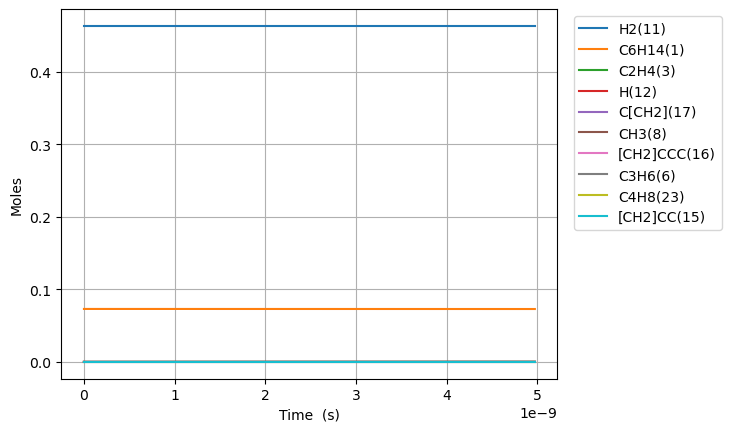

Source data for this figure (header and first rows):
Time (s), Volume (m^3), Ar, He, Ne, N2, C6H14(1), C2H2(2), C2H4(3), C2H6(4), C3H8(5), C3H6(6), CH4(7), CH3(8), CH2(9), C6H6(10), H2(11), H(12), [CH2]CCC(16), C[CH2](17), [CH2]CC(15), C[CH]CCCC(20), CC[CH]CCC(18), C5H10(55)
0.0, 0.1308, 0.4635, 0.0, 0.0, 0.0, 0.07307, 0.0, 0.0, 0.0, 0.0, 0.0, 0.0, 0.0, 0.0, 0.0, 0.4635, 0.0, 0.0, 0.0, 0.0, 0.0, 0.0, 0.0
1.338379757809358e-20, 0.1308, 0.4635, 0.0, 0.0, 0.0, 0.07307, 0.0, 1.009491087159934e-26, 5.016457147282055e-31, 8.285270995179366e-32, 2.526872083054244e-28, 7.527950712232955e-41, 7.020378843858304e-27, 3.379284961544172e-33, 0.0, 0.4635, 7.671126311654962e-19, 1.6176956308550168e-16, 1.6176956308979683e-16, 1.5053348245237582e-16, 4.3298236681876574e-19, 3.341249355841304e-19, 2.617440830355592e-29
3.7474633218662023e-20, 0.1308, 0.4635, 0.0, 0.0, 0.0, 0.07307, 0.0, 6.097326166216481e-26, 3.029940116989574e-30, 5.0043036808670295e-31, 1.526230738197753e-27, 8.937183085152485e-40, 4.240308821477646e-26, 2.0410881167123058e-32, 0.0, 0.4635, 2.147915370885952e-18, 4.529547766310312e-16, 4.52954776656974e-16, 4.214937508413745e-16, 1.212350627060793e-18, 9.355498195419129e-19, 1.5809342613742216e-28
8.565630449979891e-20, 0.1308, 0.4635, 0.0, 0.0, 0.0, 0.07307, 0.0, 2.9356000811168067e-25, 1.4587857384764316e-29, 2.4093568050661365e-30, 7.34814401801658e-27, 8.774579348906209e-39, 2.0415261674748386e-25, 9.82696066726484e-32, 0.0, 0.4635, 4.909520864817111e-18, 1.0353252036885955e-15, 1.0353252038134988e-15, 9.634142875182598e-16, 2.7710871474178432e-18, 2.1383995870828672e-18, 7.6115179322657195e-28
1.8201964706207267e-19, 0.1308, 0.4635, 0.0, 0.0, 0.0, 0.07307, 0.0, 1.2820536803373586e-24, 6.370900577531873e-29, 1.0522294160446613e-29, 3.209127545990223e-26, 7.761016063611369e-38, 8.915881128402099e-25, 4.291691900225299e-31, 0.0, 0.4635, 1.0432731910640425e-17, 2.2000660576697473e-15, 2.2000660582152336e-15, 2.0472553604675844e-15, 5.888560187623929e-18, 4.5440991206663366e-18, 3.3241498520629826e-27
3.747463321866202e-19, 0.1308, 0.4635, 0.0, 0.0, 0.0, 0.07307, 0.0, 5.352321740920154e-24, 2.6597255799242273e-28, 4.392850678555919e-29, 1.3397475788955602e-25, 6.523601635161318e-37, 3.7222048600455206e-24, 1.791696885768501e-30, 0.0, 0.4635, 2.147915423413103e-17, 4.529547765096141e-15, 4.52954776737344e-15, 4.2149375047484475e-15, 1.212350626600403e-17, 9.355498181839511e-18, 1.3877671260147804e-26
7.601997024357152e-19, 0.1308, 0.4635, 0.0, 0.0, 0.0, 0.07307, 0.0, 2.1865980717210334e-23, 1.0865846842984143e-27, 1.794622836025124e-28, 5.4733060106751795e-25, 5.348442755647556e-36, 1.5206421365820486e-23, 7.319666390972351e-30, 0.0, 0.4635, 4.357199980848815e-17, 9.18851117780529e-15, 9.188511187108801e-15, 8.550301786839033e-15, 2.4593398414635977e-17, 1.8978296280210816e-17, 5.669481517220237e-26
1.5311064429339055e-18, 0.1308, 0.4635, 0.0, 0.0, 0.0, 0.07307, 0.0, 8.838579001507967e-23, 4.392149025419955e-27, 7.254152427779031e-28, 2.212397801779051e-24, 4.3313076043544047e-35, 6.146678635310708e-23, 2.958726183644428e-29, 0.0, 0.4635, 8.775769466670604e-17, 1.850643799464903e-14, 1.8506438032255313e-14, 1.7221030325135625e-14, 4.9533182679386804e-17, 3.822389238105324e-17, 2.291695068537535e-25
3.0729199239302857e-18, 0.1308, 0.4635, 0.0, 0.0, 0.0, 0.07307, 0.0, 3.553953733902993e-22, 1.7660638069880658e-26, 2.9168627774911982e-27, 8.8959542692725e-24, 3.4862131641035672e-34, 2.4715524367286116e-22, 1.1896907830937786e-28, 0.0, 0.4635, 1.761290992211564e-16, 3.714229159403829e-14, 3.7142291745251505e-14, 3.456248729819053e-14, 9.941275107883631e-17, 7.671508419913734e-17, 9.214805014379519e-25
6.156546885923046e-18, 0.1308, 0.4635, 0.0, 0.0, 0.0, 0.07307, 0.0, 1.4252943944452632e-21, 7.082705767310764e-26, 1.1697924265940466e-26, 3.567675553772448e-23, 2.7974664923007515e-33, 9.912030632309672e-22, 4.771192123170668e-28, 0.0, 0.4635, 3.5287196768211553e-16, 7.441399865562397e-14, 7.441399926205654e-14, 6.924540083014719e-14, 1.9917188735752654e-16, 1.5369746630090266e-16, 3.69554890182313e-24
1.2323800809908567e-17, 0.1308, 0.4635, 0.0, 0.0, 0.0, 0.07307, 0.0, 5.708611815266094e-21, 2.8367766346026495e-25, 4.685271254751071e-26, 1.4289311196195726e-22, 2.2413773848343085e-32, 3.969982286324566e-21, 1.9109654744506335e-27, 0.0, 0.4635, 7.063579420122689e-16, 1.489574122300238e-13, 1.4895741465891724e-13, 1.3861122623744804e-13, 3.9869015783407214e-16, 3.0766222436682193e-16, 1.4801471078148075e-23
2.4658308657879608e-17, 0.1308, 0.4635, 0.0, 0.0, 0.0, 0.07307, 0.0, 2.284932386369384e-20, 1.1354499455452396e-24, 1.8753294735798597e-25, 5.719448447874858e-22, 1.7944647154563707e-31, 1.5890274782845288e-20, 7.64884189415774e-27, 0.0, 0.4635, 1.4133308403055231e-15, 2.9804423718373774e-13, 2.9804424690564106e-13, 2.773428704256001e-13, 7.977266904638239e-16, 6.15591715948217e-16, 5.924445477896811e-23
4.932732435382169e-17, 0.1308, 0.4635, 0.0, 0.0, 0.0, 0.07307, 0.0, 9.142705432323358e-20, 4.543278825260605e-24, 7.503760261974613e-25, 2.288524425768771e-21, 1.436117073491767e-30, 6.358179369261281e-20, 3.060532966706964e-26, 0.0, 0.4635, 2.827280435423886e-15, 5.962178783108225e-13, 5.962179172110984e-13, 5.548061322961077e-13, 1.5957997224299717e-15, 1.2314506009092506e-15, 2.370549623481189e-22
9.866535574570586e-17, 0.1308, 0.4635, 0.0, 0.0, 0.0, 0.07307, 0.0, 3.6576772097737287e-19, 1.817607411489517e-23, 3.001992430584035e-24, 9.155588332428051e-21, 1.1491117378322397e-29, 2.5436854890219196e-19, 1.2244123976078745e-25, 0.0, 0.4635, 5.655194819788541e-15, 1.1925651254436221e-12, 1.1925652810700492e-12, 1.1097325500139585e-12, 3.1919456531888642e-15, 2.4631679780244258e-15, 9.48374000470005e-22
1.973414185294742e-16, 0.1308, 0.4635, 0.0, 0.0, 0.0, 0.07307, 0.0, 1.4631897195005309e-18, 7.271021695915659e-23, 1.2008944704856413e-23, 3.6625337391539244e-20, 9.193764903514397e-29, 1.0175567826666993e-18, 4.898047566510383e-25, 0.0, 0.4635, 1.1311084365033654e-14, 2.385259479223757e-12, 2.3852601017800765e-12, 2.219584961357164e-12, 6.384236982013172e-15, 4.926601161028284e-15, 3.793803068977317e-21
3.946935440970109e-16, 0.1308, 0.4635, 0.0, 0.0, 0.0, 0.07307, 0.0, 5.8529951156043976e-18, 2.9085272886105786e-22, 4.803771494475716e-23, 1.4650733862897046e-19, 7.355358088136155e-28, 4.070390973859402e-18, 1.9592982453329297e-24, 0.0, 0.4635, 2.2623106561619754e-14, 4.770647624842303e-12, 4.770650115168487e-12, 4.439288087674895e-12, 1.2768817508889018e-14, 9.853461242138657e-15, 1.5175816406263102e-20
7.893977952320842e-16, 0.1308, 0.4635, 0.0, 0.0, 0.0, 0.07307, 0.0, 2.34124414096412e-17, 1.1634347947455414e-21, 1.9215462082499954e-22, 5.860414986688431e-19, 5.884421334506848e-27, 1.628188089317231e-17, 7.837348387026749e-24, 0.0, 0.4635, 4.524812337943688e-14, 9.541421668313558e-12, 9.541431629817549e-12, 8.878687554846052e-12, 2.5537970039558658e-14, 1.9707156264839014e-14, 6.070439417202441e-20
1.5788062975022309e-15, 0.1308, 0.4635, 0.0, 0.0, 0.0, 0.07307, 0.0, 9.365059525005538e-17, 4.65378819265288e-21, 7.686251152697011e-22, 2.3441916097119033e-18, 4.707585244588017e-26, 6.512807201792118e-17, 3.134968008558544e-23, 0.0, 0.4635, 9.050204671574215e-14, 1.9082960764201197e-11, 1.90830006105952e-11, 1.7757459347414486e-11, 5.107624100864213e-14, 3.941444575270999e-14, 2.428192029310281e-19
3.1576233020425246e-15, 0.1308, 0.4635, 0.0, 0.0, 0.0, 0.07307, 0.0, 3.746033019041753e-16, 1.861526083551923e-20, 3.074506603592673e-21, 9.376828281243207e-18, 3.766078235684021e-25, 2.605127005229114e-16, 1.2539909920707596e-22, 0.0, 0.4635, 1.810254522077668e-13, 3.8166002991824756e-11, 3.816616237799303e-11, 3.55148943661226e-11, 1.021526465783646e-13, 7.882862250274749e-14, 9.712751149562522e-19
4.736440306582818e-15, 0.1308, 0.4635, 0.0, 0.0, 0.0, 0.07307, 0.0, 7.960317614992736e-16, 3.955750813267405e-20, 6.533322378233681e-21, 1.992581068778853e-17, 1.076862615174094e-24, 5.535889763980905e-16, 2.6647310411751016e-22, 0.0, 0.4635, 2.7156441653593546e-13, 5.724900925536435e-11, 5.7249347951157836e-11, 5.327222081906872e-11, 1.5322891578022145e-13, 1.1824239703149504e-13, 2.063953081673407e-18
6.315257311123111e-15, 0.1308, 0.4635, 0.0, 0.0, 0.0, 0.07307, 0.0, 1.3579353280067715e-15, 6.74805388913279e-20, 1.1145066226116314e-20, 3.399114811488176e-17, 2.271413182059834e-24, 9.443563007618506e-16, 4.545715248823402e-22, 0.0, 0.4635, 3.621189397169778e-13, 7.633197955488776e-11, 7.633255733001402e-11, 7.102943870691956e-11, 2.0430504861479144e-13, 1.5765576934336702e-13, 3.520848931363722e-18
9.472891320203698e-15, 0.1308, 0.4635, 0.0, 0.0, 0.0, 0.07307, 0.0, 2.8114269324361087e-15, 1.3971009919896168e-19, 2.3074386308556973e-20, 7.037452171925632e-17, 6.2039216233739995e-24, 1.9551640014667595e-15, 9.411312642359493e-22, 0.0, 0.4635, 5.432645018060696e-13, 1.1449783574880063e-10, 1.1449903195799228e-10, 1.0654361968905779e-10, 3.0645699424005374e-13, 2.364815700024232e-13, 7.289424986967663e-18
1.2630525329284284e-14, 0.1308, 0.4635, 0.0, 0.0, 0.0, 0.07307, 0.0, 4.781490239839297e-15, 2.3761056336275406e-19, 3.924338262232753e-20, 1.1968886400200343e-16, 1.2980653140318024e-23, 3.325211554743034e-15, 1.6006151406213069e-21, 0.0, 0.4635, 7.244672794853229e-13, 1.5266355969076205e-10, 1.5266559412736062e-10, 1.420574014441589e-10, 4.0860843839897445e-13, 3.1530589160324497e-13, 1.2397326239172182e-17
1.5788159338364873e-14, 0.1308, 0.4635, 0.0, 0.0, 0.0, 0.07307, 0.0, 7.305018910925919e-15, 3.630156262577762e-19, 5.995484766818983e-20, 1.8285787764820339e-16, 2.363073088690251e-23, 5.080154947122777e-15, 2.4453737422622658e-21, 0.0, 0.4635, 9.057313596944257e-13, 1.9082914193465708e-10, 1.9083225009057038e-10, 1.7757075546046256e-10, 5.107593452763979e-13, 3.9412862852832136e-13, 1.8940192007862874e-17
2.2103427356526046e-14, 0.1308, 0.4635, 0.0, 0.0, 0.0, 0.07307, 0.0, 1.404720855863775e-14, 6.98067626246751e-19, 1.1529023401853988e-19, 3.5163060957988344e-16, 6.239169377158338e-23, 9.768879041490875e-15, 4.7023453052580416e-21, 0.0, 0.4635, 1.2684472791286064e-12, 2.671598724306682e-10, 2.671658492866754e-10, 2.4859615343881337e-10, 7.150595134640712e-13, 5.517692490110712e-13, 3.6420776218720504e-17
3.4733963392848396e-14, 0.1308, 0.4635, 0.0, 0.0, 0.0, 0.07307, 0.0, 3.427047962882451e-14, 1.7030804642021663e-18, 2.8126886549548486e-19, 8.578791476915094e-16, 2.4125504672997475e-22, 2.3832682095279675e-14, 1.1472179486307471e-20, 0.0, 0.4635, 1.994625564954489e-12, 4.1981960809046976e-10, 4.198341897101991e-10, 3.906417414005508e-10, 1.1236533079782304e-12, 8.670311963825221e-13, 8.885285329803247e-17
4.736449942917074e-14, 0.1308, 0.4635, 0.0, 0.0, 0.0, 0.07307, 0.0, 6.348643832861927e-14, 3.1550254438293796e-18, 5.210525319171161e-19, 1.5892617752154618e-15, 5.98727323634731e-22, 4.415012045884153e-14, 2.125239487434972e-20, 0.0, 0.4635, 2.721799974973913e-12, 5.724770413532079e-10, 5.725040541248216e-10, 5.326803796326666e-10, 1.5322383727145077e-12, 1.1822673983933286e-12, 1.645981784411521e-16
7.262557150181544e-14, 0.1308, 0.4635, 0.0, 0.0, 0.0, 0.07307, 0.0, 1.4888658834419235e-13, 7.399330937190817e-18, 1.2219518932258492e-18, 3.7272501919206995e-15, 2.174517440446923e-21, 1.0353867329087972e-13, 4.984080040927587e-20, 0.0, 0.4635, 4.179136311018072e-12, 8.777850029474215e-10, 8.77848353350668e-10, 8.167368149457763e-10, 2.3493823222693148e-12, 1.8126626012243329e-12, 3.859976368434914e-16
1.2314771564710482e-13, 0.1308, 0.4635, 0.0, 0.0, 0.0, 0.07307, 0.0, 4.2754705290745195e-13, 2.124966369444609e-17, 3.508958504845273e-18, 1.070423196756641e-14, 1.0865693624904575e-20, 2.973190677576595e-13, 1.4312602284233938e-19, 0.0, 0.4635, 7.105759130691381e-12, 1.4883733080231659e-09, 1.4885552318004967e-09, 1.3847663336742039e-09, 3.983565513283089e-12, 3.0731442821643482e-12, 1.1083638128901637e-15
2.2419200393768362e-13, 0.1308, 0.4635, 0.0, 0.0, 0.0, 0.07307, 0.0, 1.4162124371993106e-12, 7.039804500887603e-17, 1.1622888849721172e-17, 3.5463297422297085e-14, 6.734834416624044e-20, 9.848055996807709e-13, 4.741042590631635e-19, 0.0, 0.4635, 1.300680680756479e-11, 2.7094394569714364e-09, 2.7100420970362372e-09, 2.5204920608469415e-09, 7.2515131497242826e-12, 5.592873371974716e-12, 3.670834218801455e-15
3.252362922282624e-13, 0.1308, 0.4635, 0.0, 0.0, 0.0, 0.07307, 0.0, 2.9798881159174025e-12, 1.4814493248746638e-16, 2.4455597106983024e-17, 7.463081165310379e-14, 1.9800768691091384e-19, 2.0720860151125656e-12, 9.975957657247971e-19, 0.0, 0.4635, 1.8971593471432796e-11, 3.9303583365132514e-09, 3.931626426499037e-09, 3.6557734935514757e-09, 1.0518902562422165e-11, 8.110957553820151e-12, 7.722956045383174e-15
4.2628058051884116e-13, 0.1308, 0.4635, 0.0, 0.0, 0.0, 0.07307, 0.0, 5.118412082235696e-12, 2.544924736920494e-16, 4.200552668833565e-17, 1.2820906403937113e-13, 4.3364286034121444e-19, 3.559010368343861e-12, 1.7135578527937079e-18, 0.0, 0.4635, 2.5000123178184347e-11, 5.151129963802431e-09, 5.153308201175912e-09, 4.790610798724068e-09, 1.378573389671205e-11, 1.0627397929910664e-11, 1.3263797850280982e-14
5.2732486880942e-13, 0.1308, 0.4635, 0.0, 0.0, 0.0, 0.07307, 0.0, 7.831617605977052e-12, 3.8944292241082395e-16, 6.427107469531019e-17, 1.9620043705981515e-13, 8.060809631953562e-19, 5.445424187286849e-12, 2.621946633063611e-18, 0.0, 0.4635, 3.109240019352894e-11, 6.371754356393657e-09, 6.375087401531297e-09, 5.925004148341331e-09, 1.7052007302151543e-11, 1.3142195637001615e-11, 2.029239915036713e-14
7.294134453905775e-13, 0.1308, 0.4635, 0.0, 0.0, 0.0, 0.07307, 0.0, 1.498145645920863e-11, 7.451609477537964e-16, 1.229430943720611e-16, 3.7543139560606313e-13, 2.079311399075032e-18, 1.0416148491427765e-11, 5.01584196445037e-18, 0.0, 0.4635, 4.3468212061823894e-11, 8.812561502299026e-09, 8.818938007030193e-09, 8.19245961743055e-09, 2.3582880879941264e-11, 1.816686725227274e-11, 3.880932505330829e-14
9.315020219717352e-13, 0.1308, 0.4635, 0.0, 0.0, 0.0, 0.07307, 0.0, 2.4428070636764518e-11, 1.2153171861921733e-15, 2.0045882864690438e-16, 6.123428207140899e-13, 4.272758910559562e-18, 1.698302252666716e-11, 8.178930739131012e-18, 0.0, 0.4635, 5.60990634729059e-11, 1.1252779914430066e-08, 1.1263178086727555e-08, 1.0458141277332388e-08, 3.011152449292355e-11, 2.3184981498193135e-11, 6.326604707563618e-14
1e-12, 0.1308, 0.4635, 0.0, 0.0, 0.0, 0.07307, 0.0, 2.815093627140181e-11, 1.4006483377262555e-15, 2.310064134258674e-16, 7.057363533245281e-13, 5.2725169068150564e-18, 1.9570832521797165e-11, 9.425539651298616e-18, 0.0, 0.4635, 6.043817366023093e-11, 1.207975904064572e-08, 1.2091742276831282e-08, 1.1225692438090015e-08, 3.232390422423677e-11, 2.4884386389759922e-11, 7.29020811594942e-14
1.1335905985528927e-12, 0.1308, 0.4635, 0.0, 0.0, 0.0, 0.07307, 0.0, 3.617005685458163e-11, 1.7999307818011106e-15, 2.9680478438936233e-16, 9.069548320767225e-13, 7.654762680943567e-18, 2.514474571211581e-11, 1.2110843709855802e-17, 0.0, 0.4635, 6.898499061549628e-11, 1.3692409740290905e-08, 1.3707807476188877e-08, 1.2722050576015739e-08, 3.663793940095395e-11, 2.819654794160959e-11, 9.365448354357684e-14
1.3356791751340503e-12, 0.1308, 0.4635, 0.0, 0.0, 0.0, 0.07307, 0.0, 5.020602511533751e-11, 2.499020721145186e-15, 4.1196759659792e-16, 1.2592873425205671e-12, 1.2491155105068667e-17, 3.490002979950506e-11, 1.6811215110560713e-17, 0.0, 0.4635, 8.212602933144862e-11, 1.6131451126037423e-08, 1.6152826012459954e-08, 1.498418894772249e-08, 4.3162126852727364e-11, 3.3201576053221464e-11, 1.2996663480112822e-13
1.7398563282963653e-12, 0.1308, 0.4635, 0.0, 0.0, 0.0, 0.07307, 0.0, 8.515458311647755e-11, 4.240702428628998e-15, 6.986925982188218e-16, 2.137189914539734e-12, 2.7545361881644198e-17, 5.918634629524007e-11, 2.8515931846984787e-17, 0.0, 0.4635, 1.0917357853642083e-10, 2.1007769137643533e-08, 2.1044029900584576e-08, 1.950315840381147e-08, 5.620382417635914e-11, 4.319205351518022e-11, 2.2033148094330835e-13
2.1440334814586804e-12, 0.1308, 0.4635, 0.0, 0.0, 0.0, 0.07307, 0.0, 1.292629568912977e-10, 6.4405097769866675e-15, 1.0605301208658952e-15, 3.2462044833782998e-12, 5.1498212306373764e-17, 8.98319752798289e-11, 4.329024167236876e-17, 0.0, 0.4635, 1.372419885743958e-10, 2.58817350850466e-08, 2.5936788484900317e-08, 2.4015060775282798e-08, 6.923662616808544e-11, 5.315648727552832e-11, 3.3429860618329584e-13
2.5482106346209955e-12, 0.1308, 0.4635, 0.0, 0.0, 0.0, 0.07307, 0.0, 1.8252039468865838e-10, 9.098589833138731e-15, 1.4973768077714676e-15, 4.586484000369343e-12, 8.640544815574374e-17, 1.268269543855242e-10, 6.11313143544927e-17, 0.0, 0.4635, 1.6633153549532947e-10, 3.075335010137658e-08, 3.0831100502279624e-08, 2.8519907153594744e-08, 8.226054250980943e-11, 6.309495039701715e-11, 4.718063183820269e-13
2.9523877877833106e-12, 0.1308, 0.4635, 0.0, 0.0, 0.0, 0.07307, 0.0, 2.449161587136081e-10, 1.221508957849371e-14, 2.009129446473265e-15, 6.158180694118688e-12, 1.3431995229350335e-16, 1.7016133520602545e-10, 8.203632289082358e-17, 0.0, 0.4635, 1.9644249447221942e-10, 3.562261531945492e-08, 3.5726964690025744e-08, 3.3017708614699835e-08, 9.527558288143513e-11, 7.300751575976068e-11, 6.327930897736077e-13
3.760742094107941e-12, 0.1308, 0.4635, 0.0, 0.0, 0.0, 0.07307, 0.0, 3.970797923923886e-10, 1.982393570939934e-14, 3.2569405476934124e-15, 9.996429787277379e-12, 2.773661381219569e-16, 2.7580858755028826e-10, 1.3302685714505893e-16, 0.0, 0.4635, 2.5972974386529984e-10, 4.53541008916033e-08, 4.552334452698351e-08, 4.199222100119286e-08, 1.212790744338493e-10, 9.275524361740444e-11, 1.0249587056067012e-12
4.569096400432571e-12, 0.1308, 0.4635, 0.0, 0.0, 0.0, 0.07307, 0.0, 5.856682110578894e-10, 2.926822258322507e-14, 4.803140374841464e-15, 1.4762155417729417e-11, 4.970074477445998e-16, 4.06694401396203e-10, 1.9623928719883033e-16, 0.0, 0.4635, 3.271059217265814e-10, 5.507620085932887e-08, 5.532591790107623e-08, 5.093868625772006e-08, 1.4724717823673343e-10, 1.1240025047992915e-10, 1.5103063049736481e-12
5.3774507067572015e-12, 0.1308, 0.4635, 0.0, 0.0, 0.0, 0.07307, 0.0, 8.105960043024041e-10, 4.054912299823159e-14, 6.6469083052087074e-15, 2.045654943366759e-11, 8.095665249974286e-16, 5.627396804738831e-10, 2.7165111134708293e-16, 0.0, 0.4635, 3.9857319914728725e-10, 6.478892427313455e-08, 6.513467472706496e-08, 5.985719244656841e-08, 1.7317997164846915e-10, 1.3194311305145556e-10, 2.0883493647707054e-12
6.185805013081832e-12, 0.1308, 0.4635, 0.0, 0.0, 0.0, 0.07307, 0.0, 1.071778017311959e-09, 5.36678079342401e-14, 8.787426333209767e-15, 2.7080791236831877e-11, 1.231314203705796e-15, 7.438655814983932e-10, 3.5923988818881625e-16, 0.0, 0.4635, 4.741337325425067e-10, 7.449228017486086e-08, 7.494960493070732e-08, 6.874782734895489e-08, 1.99077531963171e-10, 1.5138440493233872e-10, 2.758604142220428e-12
6.994159319406462e-12, 0.1308, 0.4635, 0.0, 0.0, 0.0, 0.07307, 0.0, 1.3691293518615756e-09, 6.862544652125362e-14, 1.1223879078769386e-14, 3.463604783633044e-11, 1.77846934163116e-15, 9.499935149460918e-10, 4.589832369518914e-16, 0.0, 0.4635, 5.537896637040951e-10, 8.418627759741617e-08, 8.47706984490504e-08, 7.761067846415237e-08, 2.2493993640803467e-10, 1.7072469663037144e-10, 3.520589663735215e-12
8.610867932055722e-12, 0.1308, 0.4635, 0.0, 0.0, 0.0, 0.07307, 0.0, 2.0720015901292926e-09, 1.0406225250481673e-13, 1.698133945488045e-14, 5.2544215783242126e-11, 3.3136349008243396e-15, 1.4369423050664034e-09, 6.948444101790535e-16, 0.0, 0.4635, 7.253962183928369e-10, 1.0354623309474638e-07, 1.044313352309594e-07, 9.525337801448185e-08, 2.7655958628099215e-10, 2.091045471339274e-10, 5.317841916056512e-12
1e-11, 0.1308, 0.4635, 0.0, 0.0, 0.0, 0.07307, 0.0, 2.79071249452013e-09, 1.403971324032674e-13, 2.2866348341727437e-14, 7.091677238761392e-11, 5.183033306567901e-15, 1.934502916027854e-09, 9.361321131999e-16, 0.0, 0.4635, 8.859510886621192e-10, 1.201511608041837e-07, 1.2134403449655302e-07, 1.1032463395530125e-07, 3.208013698732179e-10, 2.4176438655942906e-10, 7.150770811779745e-12
1.0227576544704983e-11, 0.1308, 0.4635, 0.0, 0.0, 0.0, 0.07307, 0.0, 2.91853856885638e-09, 1.4686885757452352e-13, 2.3912817922221524e-14, 7.419014676434748e-11, 5.543794154887788e-15, 2.022962314066656e-09, 9.790567749437134e-16, 0.0, 0.4635, 9.134097110926621e-10, 1.2286886285244415e-07, 1.2411650479150793e-07, 1.1278598555912175e-07, 3.280395377569105e-10, 2.470871681850694e-10, 7.476312451961914e-12
1.1844285157354243e-11, 0.1308, 0.4635, 0.0, 0.0, 0.0, 0.07307, 0.0, 3.908070140532269e-09, 1.9705454934665258e-13, 3.20118839362536e-14, 9.958274187829597e-11, 8.596867390130809e-15, 2.707433763035526e-09, 1.311443421255206e-15, 0.0, 0.4635, 1.1178467622879244e-09, 1.4215423881772768e-07, 1.4382612702648097e-07, 1.3020919116193259e-07, 3.7938040626017775e-10, 2.8467701555252654e-10, 9.992250452557123e-12
1.3460993770003503e-11, 0.1308, 0.4635, 0.0, 0.0, 0.0, 0.07307, 0.0, 5.039930088834062e-09, 2.5462858685999656e-13, 4.1272147191179426e-14, 1.2873071382091252e-10, 1.2599978809513418e-14, 3.4897407597040154e-09, 1.6918283684872713e-15, 0.0, 0.4635, 1.3387237695463745e-09, 1.614024327997491e-07, 1.6356012200614237e-07, 1.4752368056804705e-07, 4.3058280615720987e-10, 3.2187849821567326e-10, 1.2861946996260325e-11
1.5077702382652765e-11, 0.1308, 0.4635, 0.0, 0.0, 0.0, 0.07307, 0.0, 6.313456099755967e-09, 3.1960020069018926e-13, 5.1687257326922375e-14, 1.6164258884839507e-10, 1.7679462486985624e-14, 4.369271269339342e-09, 2.1200365587787824e-15, 0.0, 0.4635, 1.5760569096076733e-09, 1.806135164700232e-07, 1.8331840997464495e-07, 1.6473013523606565e-07, 4.81647350751801e-10, 3.5869597891459236e-10, 1.6081734565505584e-11
1.8311119607951286e-11, 0.1308, 0.4635, 0.0, 0.0, 0.0, 0.07307, 0.0, 9.282876475498166e-09, 4.717729371626537e-13, 7.595681562760292e-14, 2.3879122992366675e-10, 3.156895128407819e-14, 6.417573883091691e-09, 3.1192270316456894e-15, 0.0, 0.4635, 2.100155199670871e-09, 2.1892463887144713e-07, 2.2290754672599897e-07, 1.9882164486196202e-07, 5.833653218610124e-10, 4.31196156849819e-10, 2.355711733530941e-11
2.1544536833249807e-11, 0.1308, 0.4635, 0.0, 0.0, 0.0, 0.07307, 0.0, 1.2811110259561746e-08, 6.536460344255648e-13, 1.047705493931086e-13, 3.3109319408591476e-10, 5.1260317774770903e-14, 8.847521919201353e-09, 4.307632712774962e-15, 0.0, 0.4635, 2.690266677550705e-09, 2.570881766377063e-07, 2.625929027141396e-07, 2.3248908659251816e-07, 6.84539204450295e-10, 5.022115404375283e-10, 3.238987418070505e-11
2.4777954058548327e-11, 0.1308, 0.4635, 0.0, 0.0, 0.0, 0.07307, 0.0, 1.6892997751487155e-08, 8.652923150770963e-13, 1.3807907687721105e-13, 4.386101165518192e-10, 7.77361392122107e-14, 1.1654356261973727e-08, 5.6838859863823755e-15, 0.0, 0.4635, 3.3465129464527984e-09, 2.951046981855299e-07, 3.023738461476355e-07, 2.6573775966680294e-07, 7.851738659387277e-10, 5.717754064694951e-10, 4.255212006070504e-11
2.8011371283846848e-11, 0.1308, 0.4635, 0.0, 0.0, 0.0, 0.07307, 0.0, 2.1523439767116528e-08, 1.106784151326216e-12, 1.758336360013281e-13, 5.614007950707269e-10, 1.119667498188634e-13, 1.483337756475992e-08, 7.24663356814885e-15, 0.0, 0.4635, 4.069012226819084e-09, 3.3297476974156717e-07, 3.42249747997199e-07, 2.9857289689502004e-07, 8.852741561268621e-10, 6.399203331285747e-10, 5.4016595408960735e-11
3.124478850914537e-11, 0.1308, 0.4635, 0.0, 0.0, 0.0, 0.07307, 0.0, 2.6697396854390396e-08, 1.3781934677245212e-12, 2.1798607639131266e-13, 6.995212450876251e-10, 1.549104028915513e-13, 1.8379945457543725e-08, 8.99453632681091e-15, 0.0, 0.4635, 4.857879414398032e-09, 3.7069895535175883e-07, 3.82219981982331e-07, 3.309996655349199e-07, 9.848449070374432e-10, 7.066782152298477e-10, 6.675665246075813e-11
3.447820573444389e-11, 0.1308, 0.4635, 0.0, 0.0, 0.0, 0.07307, 0.0, 3.240988855329179e-08, 1.679591743712397e-12, 2.6448885185910126e-13, 8.530247518597287e-10, 2.0751342380211605e-13, 2.228947779908126e-08, 1.092626911585138e-14, 0.0, 0.4635, 5.713226135078523e-09, 4.082778168900129e-07, 4.2228392455892204e-07, 3.6302316811901e-07, 1.0838909327651151e-09, 7.720802785355906e-10, 8.07462424102289e-11
4.0945040185040934e-11, 0.1308, 0.4635, 0.0, 0.0, 0.0, 0.07307, 0.0, 4.543084479111968e-08, 2.3726388805397938e-12, 3.703582023811866e-13, 1.206380716175682e-09, 3.4542408193358994e-13, 3.117939424832498e-08, 1.5335993187350858e-14, 0.0, 0.4635, 7.623788635263828e-09, 4.830018044329672e-07, 5.026904549247827e-07, 4.2588046622436007e-07, 1.2804279745708875e-09, 8.989385856771185e-10, 1.1237274957443543e-10
... 162 more rows
